pico-8 play session: hold → + tap 🅾

[t = 1 s] hold → ~1s, tap 🅾 ~2×
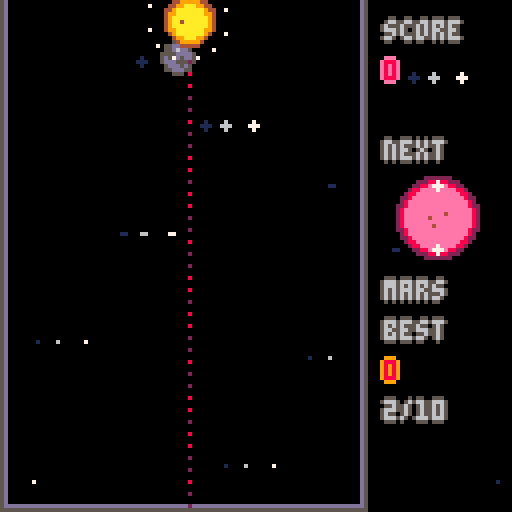
[t = 2 s] hold → ~2s, tap 🅾 ~4×
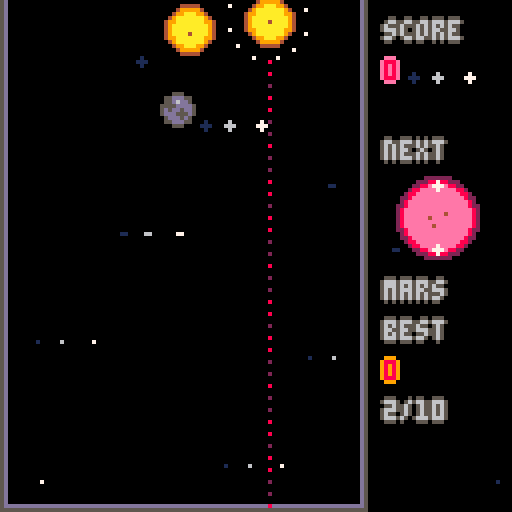
[t = 4 s] hold → ~4s, tap 🅾 ~7×
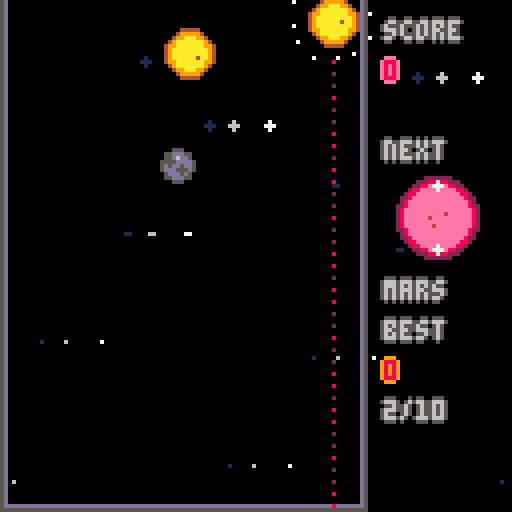
[t = 6 s] hold → ~6s, tap 🅾 ~10×
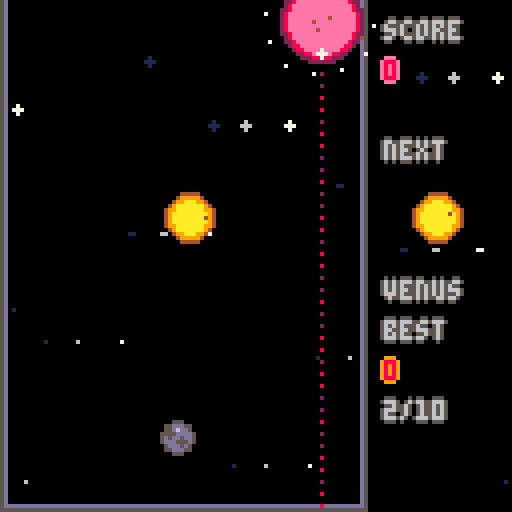
[t = 8 s] hold → ~8s, tap 🅾 ~14×
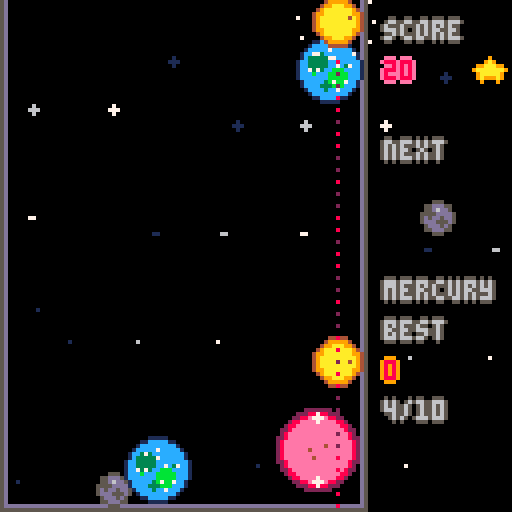

pico-8 cartridge
version 42
__lua__
-- cosmic cascade
-- by hailey stewart

-- tab 0: main
-- core game loop and initialization

function _init()
  -- initialize menu state first
  game_state = "menu"
  setup_menu()
  
  -- drop position and properties
  drop_x = 45        -- where we're aiming (centered in container)
  drop_y = 5         -- drop height (very top)
  
  -- game area (minimal 1px walls, ground 2px from bottom)
  ground_y = 126     -- ground starts 2 pixels from bottom
  container_left = 1    -- 1 pixel left wall
  container_right = 90  -- leaves 1px for right wall + space for ui
  
  -- drop system
  holding_planet = true  -- true = holding, false = can drop next
  
  -- planet type system
  current_planet_type = 1  -- start with mercury
  next_planet_type = random_small_planet()
  
  -- all planets on screen
  planets = {}
  
  -- particle system for merge effects
  particles = {}
  
  -- game scoring
  score = 0
  
  -- initialize game state variables
  high_score = 0
  restart_hold_time = 0
  restart_required_time = 1  -- 1 second
  hasdropped = false  -- track if player has dropped a planet yet
  failcounter = 0     -- fail counter for game over detection
end

function _update60()
  if game_state == "menu" then
    update_menu()
  elseif game_state == "playing" then
    -- update game state logic first
    update_game_state()
    
    if holding_planet then
      -- when holding: allow left/right movement for aiming
      if btn(0) then drop_x = drop_x - 2 end  -- left (faster for bigger container)
      if btn(1) then drop_x = drop_x + 2 end  -- right
      
      -- keep drop position within bounds (much larger container)
      local planet_radius = planet_types[current_planet_type][1]
      if drop_x - planet_radius < container_left then
        drop_x = container_left + planet_radius
      end
      if drop_x + planet_radius > container_right then
        drop_x = container_right - planet_radius
      end
      
      -- drop the planet when z is pressed
      if btnp(4) then
        -- create new planet and add to planets table
        local planet_radius = planet_types[current_planet_type][1]
        local new_planet = {
          x = drop_x,
          y = drop_y,
          vx = 0,
          vy = 0,
          planet_type = current_planet_type,
          weight = planet_radius,
          hitcount = 0,      -- initialize for game over detection
          failcounter = 0    -- initialize for game over detection
        }
        add(planets, new_planet)
        
        -- mark that we've dropped our first planet
        hasdropped = true
        
        -- prepare next planet
        current_planet_type = next_planet_type
        next_planet_type = random_small_planet()
      end
    end
    
    -- update physics
    update_physics()
    
    -- update particles
    update_particles()

    -- manual restart (x button) - only during gameplay
    if btnp(5) then
      restart_game()
    end
  elseif game_state == "gameover" then
    -- restart logic handled in update_game_state()
    update_game_state()
  end
end

function _draw()
  if game_state == "menu" then
    draw_menu()
  else
    -- clear screen with deep space background
    cls(0)  -- black background
    
    -- draw space background
    draw_space_background()
    
    -- draw container
    draw_container()
    
    -- draw all planets that have been dropped
    for planet in all(planets) do
      draw_planet(planet.x, planet.y, planet.planet_type)
      
      -- draw warning indicator for planets above danger zone
      if planet.failcounter and planet.failcounter > 3 then
        local planet_radius = planet_types[planet.planet_type][1]
        -- flashing red circle around failing planet
        local flash_color = 8 + flr(time() * 8) % 2  -- alternates between 8 and 9 (red/orange)
        circ(planet.x, planet.y, planet_radius + 1, flash_color)
      end
    end
    
    -- draw merge particle effects
    draw_particles()
    
    -- draw drop cursor and preview when holding (only during gameplay)
    if holding_planet and game_state == "playing" then
      draw_drop_preview()
    end
    
    -- draw ui
    draw_ui()
    
    -- draw game over screen if needed (no more victory state)
    if game_state == "gameover" then
      draw_game_over_screen()
    end
  end
end
-->8
-- tab 1: physics
-- planet movement, collisions, and merging

function update_physics()
  -- reset hitcount for all planets at start of frame
  for planet in all(planets) do
    planet.hitcount = planet.hitcount or 0
    planet.failcounter = planet.failcounter or 0
  end
  
  -- update all planets on screen
  for planet in all(planets) do
    local planet_radius = planet_types[planet.planet_type][1]
    
    -- reset collision impulses
    planet.ix = 0
    planet.iy = 0
    
    -- apply lighter gravity
    planet.vy = planet.vy + 0.05
    
    -- move planet
    planet.x = planet.x + planet.vx
    planet.y = planet.y + planet.vy
    
    -- bounce off ground
    if planet.y + planet_radius > ground_y then
      planet.y = ground_y - planet_radius
      planet.vy = abs(planet.vy) * -0.5
    end
    
    -- bounce off walls (updated for much larger container)
    if planet.x < container_left + planet_radius then
      planet.x = container_left + planet_radius
      planet.vx = abs(planet.vx) * 0.5
    end
    if planet.x > container_right - planet_radius then
      planet.x = container_right - planet_radius
      planet.vx = abs(planet.vx) * -0.5
    end
  end

  -- collision detection and merging
  local merges = {}
  
  for i = 1, #planets do
    for j = i + 1, #planets do
      local planet1 = planets[i]
      local planet2 = planets[j]
      local radius1 = planet_types[planet1.planet_type][1]
      local radius2 = planet_types[planet2.planet_type][1]
      
      -- calculate distance between planets
      local dx = planet1.x - planet2.x
      local dy = planet1.y - planet2.y
      local distance = sqrt(dx * dx + dy * dy)
      local min_distance = radius1 + radius2
      
      -- if planets are overlapping
      if distance < min_distance and distance > 0 then
        -- mark both planets as having been hit (for game over detection)
        planet1.hitcount = planet1.hitcount + 1
        planet2.hitcount = planet2.hitcount + 1
        
        -- calculate push amount
        local push = min_distance - distance
        
        -- use planet weight
        local weight1 = planet1.weight
        local weight2 = planet2.weight
        local total_weight = weight1 + weight2
        local strength1 = weight2 / total_weight
        local strength2 = weight1 / total_weight
        
        -- normalize direction
        dx = dx / distance
        dy = dy / distance
        
        -- accumulate impulses
        planet1.ix = planet1.ix + dx * push * strength1
        planet1.iy = planet1.iy + dy * push * strength1
        planet2.ix = planet2.ix - dx * push * strength2
        planet2.iy = planet2.iy - dy * push * strength2
        
        -- check for merge
        if planet1.planet_type == planet2.planet_type then
          add(merges, {planet1, planet2})
        end
      end
    end
  end
  
  -- apply accumulated impulses
  for planet in all(planets) do
    planet.x = planet.x + planet.ix * 0.7
    planet.y = planet.y + planet.iy * 0.7
    planet.vx = planet.vx + planet.ix * 0.35
    planet.vy = planet.vy + planet.iy * 0.35
  end
  
  -- process merges
  process_merges(merges)
end

function process_merges(merges)
  for merge in all(merges) do
    local planet1 = merge[1]
    local planet2 = merge[2]
    
    if planet1.deleted != true and planet2.deleted != true then
      -- calculate merge position
      local merge_x = (planet1.x + planet2.x) / 2
      local merge_y = (planet1.y + planet2.y) / 2
      
      -- create star particle effect at merge location
      create_merge_particles(merge_x, merge_y, planet1.planet_type)
      
      -- add score based on planet type (bigger bonus for later planets)
      score = score + planet1.planet_type * planet1.planet_type * 5
      
      -- special case: if both planets are suns, they disappear instead of merging
      if planet_types[planet1.planet_type][4] == "sun" and planet_types[planet2.planet_type][4] == "sun" then
        -- create extra spectacular particle effect for sun collision
        create_sun_collision_effect(merge_x, merge_y)
        -- add bonus score for sun collision
        score = score + 1000
        
        -- both suns disappear - no new planet created
        planet1.deleted = true
        planet2.deleted = true
        del(planets, planet1)
        del(planets, planet2)
        
      else
        -- normal merge: create new bigger planet
        local new_type = planet1.planet_type + 1
        if new_type <= #planet_types then
          local new_radius = planet_types[new_type][1]
          local new_planet = {
            x = merge_x,
            y = merge_y,
            vx = (planet1.vx + planet2.vx) / 2,
            vy = (planet1.vy + planet2.vy) / 2,
            planet_type = new_type,
            weight = new_radius,
            hitcount = 0,      -- initialize hitcount
            failcounter = 0    -- initialize failcounter
          }
          add(planets, new_planet)
          
          -- special celebration for creating the sun!
          if planet_types[new_type][4] == "sun" then
            create_sun_celebration(merge_x, merge_y)
          end
        end
        
        -- remove old planets
        planet1.deleted = true
        planet2.deleted = true
        del(planets, planet1)
        del(planets, planet2)
      end
    end
  end
end

function create_sun_collision_effect(x, y)
  -- massive particle explosion when two suns collide
  for i = 1, 150 do
    local angle = rnd(1)
    local speed = rnd(12) + 5  -- faster and more spread out
    local particle = {
      x = x,
      y = y,
      vx = cos(angle) * speed,
      vy = sin(angle) * speed,
      life = 100 + rnd(50),  -- longer lasting
      max_life = 100 + rnd(50),
      color = rnd() > 0.3 and 7 or (rnd() > 0.5 and 9 or 10),  -- white, orange, yellow
      size = rnd(4) + 3  -- bigger particles
    }
    particle.max_life = particle.life
    add(particles, particle)
  end
end

function create_sun_celebration(x, y)
  -- extra spectacular particle effect for the sun
  for i = 1, 100 do
    local angle = rnd(1)
    local speed = rnd(8) + 3
    local particle = {
      x = x,
      y = y,
      vx = cos(angle) * speed,
      vy = sin(angle) * speed,
      life = 80 + rnd(40),
      max_life = 80 + rnd(40),
      color = rnd() > 0.5 and 9 or 10,  -- orange and yellow
      size = rnd(3) + 2
    }
    particle.max_life = particle.life
    add(particles, particle)
  end
end
-->8
-- tab 2: planets
-- planet configurations and drawing functions

-- planet configurations: radius, main_color, accent_color, name
planet_types = {
  {4, 5, 13, "mercury"},     -- tiny
  {6, 9, 4, "venus"},        -- small  
  {8, 12, 7, "earth"},       -- medium
  {10, 8, 2, "mars"},        -- large
  {12, 11, 3, "jupiter"},    -- bigger gas giant with rings
  {14, 10, 9, "saturn"},     -- big with prominent rings
  {17, 13, 5, "uranus"},     -- ice giant
  {19, 1, 12, "neptune"},    -- ice giant
  {22, 6, 5, "pluto"},       -- dwarf planet
  {24, 9, 10, "sun"},        -- the ultimate goal!
}

function random_small_planet()
  -- only spawn the 4 smallest planets for now
  return flr(rnd(4)) + 1
end

function draw_planet(x, y, planet_type)
  local config = planet_types[planet_type]
  local radius = config[1]
  local main_color = config[2]
  local accent_color = config[3]
  local name = config[4]
  
  if name == "mercury" then
    -- mercury: cratered surface
    circfill(x, y, radius, 5)      -- gray base
    circfill(x, y, radius - 1, 13) -- lighter center
    -- multiple craters
    circfill(x - 2, y - 1, 1, 5)
    circfill(x + 1, y + 1, 1, 5)
    pset(x, y - 2, 6)
    
  elseif name == "venus" then
    -- venus: thick atmosphere
    circfill(x, y, radius, 4)      -- brown base
    circfill(x, y, radius - 1, 9)  -- orange atmosphere
    circfill(x, y, radius - 2, 10) -- yellow center
    -- atmospheric swirls (adjusted for smaller size)
    for i = 1, 2 do
      local angle = time() * 0.5 + i
      local sx = x + cos(angle) * (radius - 2)
      local sy = y + sin(angle) * 1
      pset(sx, sy, 4)
    end
    
  elseif name == "earth" then
    -- earth: blue with continents and extended atmosphere/clouds
    circfill(x, y, radius, 1)      -- dark blue base
    circfill(x, y, radius - 1, 12) -- blue oceans
    
    -- continents (green/brown) - extended 1 radius outward
    circfill(x - 3, y - 2, 2, 3)   -- continent 1 (larger)
    circfill(x + 2, y + 2, 2, 11)  -- continent 2 (larger)
    circfill(x - 1, y + 4, 1, 3)   -- small island (extended)
    pset(x + 4, y - 1, 3)          -- additional land (extended)
    pset(x - 4, y + 1, 11)         -- additional land (extended)
    
    -- white clouds extending 1 radius beyond surface
    pset(x - 5, y, 7)              -- extended cloud
    pset(x + 5, y - 1, 7)          -- extended cloud
    pset(x + 2, y + 5, 7)          -- extended cloud
    pset(x, y - 5, 7)              -- extended cloud
    pset(x - 3, y - 4, 7)          -- extended cloud
    pset(x + 4, y + 3, 7)          -- extended cloud
    -- original closer clouds
    pset(x - 3, y, 7)
    pset(x + 2, y - 1, 7)
    pset(x + 1, y + 3, 7)
    pset(x, y - 3, 7)
    
  elseif name == "mars" then
    -- mars: red planet with polar caps
    circfill(x, y, radius, 2)      -- dark red base
    circfill(x, y, radius - 1, 8)  -- red surface
    circfill(x, y, radius - 2, 14) -- light red center
    -- polar ice caps (adjusted for smaller size)
    circfill(x, y - radius + 2, 1, 7) -- north pole
    circfill(x, y + radius - 2, 1, 7) -- south pole
    -- dust storms
    pset(x - 2, y, 4)
    pset(x + 2, y - 1, 4)
    pset(x - 1, y + 2, 4)
    
  elseif name == "jupiter" then
    -- jupiter: gas giant with subtle rings and great red spot
    -- draw subtle rings first (jupiter has faint rings)
    for r = 10, 11 do
      for angle = 0, 1, 0.1 do
        local ring_x = x + cos(angle) * r
        local ring_y = y + sin(angle) * r
        if rnd() > 0.7 then  -- sparse, faint rings
          pset(ring_x, ring_y, 5)
        end
      end
    end
    
    -- draw planet body (adjusted for radius 12)
    circfill(x, y, radius - 2, 3)      -- dark green base
    circfill(x, y, radius - 3, 11)     -- light green
    circfill(x, y, radius - 4, 10)     -- yellow center
    
    -- horizontal bands
    for i = -2, 2 do
      line(x - radius + 3, y + i * 2, x + radius - 3, y + i * 2, 3)
    end
    -- great red spot
    circfill(x - 2, y + 1, 2, 8)
    circfill(x - 2, y + 1, 1, 2)
    
  elseif name == "saturn" then
    -- saturn: pale yellow with prominent rings inside the radius
    -- draw rings first (behind the planet) - adjusted for radius 14
    for r = 10, 12 do
      circ(x, y, r, 6)  -- outer ring system
    end
    for r = 7, 8 do
      circ(x, y, r, 5)  -- inner ring system
    end

    -- draw planet body (smaller than full radius to fit rings)
    circfill(x, y, 8, 4)      -- brown base
    circfill(x, y, 7, 10)     -- yellow
    circfill(x, y, 6, 9)      -- orange center

    -- draw rings in front (partial overlap)
    for r = 10, 12 do
      -- draw only parts of rings that would be in front
      for angle = 0.3, 0.7, 0.05 do
        local ring_x = x + cos(angle) * r
        local ring_y = y + sin(angle) * r
        pset(ring_x, ring_y, 6)
      end
    end
    
  elseif name == "uranus" then
    -- uranus: distinctive cyan ice giant (adjusted for radius 17)
    circfill(x, y, radius, 1)      -- dark base
    circfill(x, y, radius - 1, 12) -- light blue main color
    circfill(x, y, radius - 2, 7)  -- white icy center
    
    -- uranus is tilted on its side - draw tilted bands
    for i = -4, 4 do
      local band_x1 = x - radius + 4 + i * 2
      local band_y1 = y - radius + 8
      local band_x2 = x + radius - 4 + i * 2  
      local band_y2 = y + radius - 8
      line(band_x1, band_y1, band_x2, band_y2, 13)
    end
    
    -- ice crystals in distinctive pattern (more for larger size)
    for i = 1, 10 do
      local angle = i * 0.1
      local ix = x + cos(angle) * (radius - 5)
      local iy = y + sin(angle) * (radius - 5)
      pset(ix, iy, 7)
    end
    
  elseif name == "neptune" then
    -- neptune: distinctive deep blue with pink storm features (adjusted for radius 19)
    circfill(x, y, radius, 0)      -- black base
    circfill(x, y, radius - 1, 1)  -- dark blue
    circfill(x, y, radius - 2, 12) -- light blue middle
    
    -- distinctive pink storm systems (using color 14) - larger for bigger planet
    circfill(x - 6, y - 5, 5, 14)   -- large pink storm
    circfill(x - 6, y - 5, 4, 2)    -- dark red center
    circfill(x + 5, y + 4, 3, 14)   -- smaller pink storm
    
    -- unique wind pattern with pink highlights (more for larger size)
    for i = 1, 8 do
      local angle = time() * 0.4 + i * 0.25
      local wx = x + cos(angle) * (radius - 4)
      local wy = y + sin(angle) * 4
      local color = (i % 2 == 0) and 14 or 7  -- alternate pink and white
      pset(wx, wy, color)
    end
    
    -- additional pink atmospheric features
    pset(x - 3, y + 7, 14)
    pset(x + 7, y - 2, 14)
    pset(x - 7, y + 3, 14)
    pset(x + 2, y - 8, 14)
    
  elseif name == "pluto" then
    -- pluto: small, icy dwarf planet (standalone, no charon)
    circfill(x, y, radius, 5)      -- gray base
    circfill(x, y, radius - 1, 6)  -- lighter gray
    circfill(x, y, radius - 2, 7)  -- white center
    -- surface features (heart-shaped region like real pluto)
    circfill(x - 4, y - 4, 3, 4)   -- dark region (like real pluto's heart)
    circfill(x + 2, y + 3, 4, 5)   -- another surface feature
    circfill(x - 2, y + 5, 2, 13)  -- bright icy region
    -- surface details
    pset(x + 6, y - 2, 4)          -- surface marking
    pset(x - 6, y + 1, 7)          -- ice patch
    
  elseif name == "sun" then
    -- sun: massive, brilliant star with solar flares (adjusted for radius 24)
    -- solar corona (outermost layer)
    for r = radius - 2, radius do
      circ(x, y, r, 9)  -- orange corona
    end
    
    -- main solar body
    circfill(x, y, radius - 3, 10)  -- yellow base
    circfill(x, y, radius - 5, 9)   -- orange middle
    circfill(x, y, radius - 7, 8)   -- red core
    
    -- solar flares and prominences (adjusted for smaller size)
    for i = 1, 8 do
      local angle = time() + i * 0.25
      local flare_x = x + cos(angle) * (radius - 2)
      local flare_y = y + sin(angle) * (radius - 2)
      local flare_length = sin(time() * 2 + i) * 2 + 3  -- shorter flares
      local end_x = flare_x + cos(angle) * flare_length
      local end_y = flare_y + sin(angle) * flare_length
      line(flare_x, flare_y, end_x, end_y, 9)
    end
    
    -- sunspots (adjusted positions)
    circfill(x - 4, y - 3, 1, 2)
    circfill(x + 3, y + 2, 1, 0)
    circfill(x - 1, y + 4, 1, 4)
  end
end
-->8
-- tab 3: particles
-- particle system for merge effects

function create_merge_particles(x, y, planet_type)
  -- create bigger, more spectacular white star particles
  local particle_count = 30 + planet_type * 5  -- more particles for bigger planets
  
  for i = 1, particle_count do
    local angle = rnd(1)  -- random direction
    local speed = rnd(5) + 2  -- faster, more dramatic spread
    local particle = {
      x = x,
      y = y,
      vx = cos(angle) * speed,
      vy = sin(angle) * speed,
      life = 40 + rnd(30),  -- longer lasting particles
      max_life = 40 + rnd(30),
      color = 7,  -- bright white
      size = rnd(2) + 1  -- varying particle sizes
    }
    particle.max_life = particle.life
    add(particles, particle)
  end
  
  -- add some special golden particles for bigger planets
  if planet_type >= 5 then  -- jupiter and above
    for i = 1, 10 do
      local angle = rnd(1)
      local speed = rnd(3) + 1
      local particle = {
        x = x,
        y = y,
        vx = cos(angle) * speed,
        vy = sin(angle) * speed,
        life = 50 + rnd(20),
        max_life = 50 + rnd(20),
        color = 10,  -- golden yellow
        size = 2
      }
      particle.max_life = particle.life
      add(particles, particle)
    end
  end
end

function update_particles()
  for p in all(particles) do
    -- move particle
    p.x = p.x + p.vx
    p.y = p.y + p.vy
    
    -- apply gravity and friction
    p.vy = p.vy + 0.1  -- slight gravity
    p.vx = p.vx * 0.98  -- air resistance
    p.vy = p.vy * 0.98
    
    -- fade out over time
    p.life = p.life - 1
    
    -- remove dead particles
    if p.life <= 0 then
      del(particles, p)
    end
  end
end

function draw_particles()
  for p in all(particles) do
    -- draw star shape that fades out with varying sizes
    local fade = p.life / p.max_life
    if fade > 0.3 then
      -- draw larger plus sign for star effect
      local size = p.size or 1
      pset(p.x, p.y, p.color)
      for s = 1, size do
        pset(p.x - s, p.y, p.color)
        pset(p.x + s, p.y, p.color)
        pset(p.x, p.y - s, p.color)
        pset(p.x, p.y + s, p.color)
      end
    else
      -- just single pixel when fading
      pset(p.x, p.y, p.color)
    end
  end
end
-->8
-- tab 4: ui
-- user interface and drawing functions

function draw_space_background()
  -- clear to black space
  cls(0)
  
  -- draw scrolling galaxy background
  draw_moving_galaxy()
end

function draw_moving_galaxy()
  -- multiple layers for parallax effect
  draw_galaxy_layer(0.3, 1, 19)   -- slow moving distant stars
  draw_galaxy_layer(0.7, 6, 15)   -- medium speed gray stars  
  draw_galaxy_layer(1.2, 7, 13)   -- faster white stars
  draw_cosmic_dust()              -- moving cosmic dust clouds
  draw_shooting_stars()           -- angled shooting stars
end

function draw_galaxy_layer(speed, color, star_count)
  local scroll_offset = time() * speed * 10
  
  for star_id = 1, star_count do
    -- create deterministic star positions that repeat seamlessly
    local base_x = (star_id * 47) % 256  -- use 256 for seamless wrapping
    local star_y = (star_id * 31) % 128
    
    -- apply scrolling with wrapping
    local star_x = (base_x + scroll_offset) % 256
    
    -- only draw if star is on screen (with extra margin for wrapping)
    if star_x < 140 then
      -- handle screen wrapping
      local screen_x = star_x % 128
      
      -- different star types based on star_id
      local star_type = star_id % 4
      
      if star_type == 0 then
        -- single pixel
        pset(screen_x, star_y, color)
        
      elseif star_type == 1 then
        -- small cross
        pset(screen_x, star_y, color)
        if screen_x > 0 then pset(screen_x-1, star_y, color) end
        if screen_x < 127 then pset(screen_x+1, star_y, color) end
        if star_y > 0 then pset(screen_x, star_y-1, color) end
        if star_y < 127 then pset(screen_x, star_y+1, color) end
        
      elseif star_type == 2 then
        -- double pixel
        pset(screen_x, star_y, color)
        if screen_x < 127 then pset(screen_x+1, star_y, color) end
        
      else
        -- single bright pixel
        pset(screen_x, star_y, color)
      end
    end
  end
end

function draw_cosmic_dust()
  -- slow moving cosmic dust clouds
  local dust_scroll = time() * 0.5 * 10
  
  for dust_id = 1, 6 do
    local base_x = (dust_id * 67) % 256
    local dust_y = (dust_id * 41) % 128
    local dust_x = (base_x + dust_scroll) % 256
    
    if dust_x < 140 then
      local screen_x = dust_x % 128
      
      -- create small dust cloud clusters
      for i = 0, 3 do
        for j = 0, 2 do
          local cloud_x = screen_x + i
          local cloud_y = dust_y + j
          
          if cloud_x < 128 and cloud_y < 128 then
            -- very subtle dark blue dust
            if (cloud_x + cloud_y + dust_id) % 3 == 0 then
              pset(cloud_x, cloud_y, 1)  -- dark blue
            end
          end
        end
      end
    end
  end
end

function draw_shooting_stars()
  -- shooting stars with angled trajectories
  for star_id = 1, 4 do
    -- each shooting star has a different cycle time
    local cycle_time = 3 + star_id * 0.7  -- different speeds
    local star_progress = (time() + star_id * 2) % cycle_time / cycle_time
    
    -- only show shooting star for part of its cycle
    if star_progress > 0.1 and star_progress < 0.4 then
      -- deterministic starting position and angle for each star
      local start_x = 140 + (star_id * 43) % 50  -- start off-screen right
      local start_y = (star_id * 37) % 100       -- random y position
      local angle = 0.15 + (star_id * 0.1)      -- different angles
      
      -- calculate current position based on progress
      local distance = star_progress * 200  -- how far it's traveled
      local current_x = start_x - cos(angle) * distance
      local current_y = start_y + sin(angle) * distance
      
      -- draw the shooting star trail
      local trail_length = 8 + star_id * 2
      for i = 0, trail_length do
        local trail_x = current_x + cos(angle) * i * 2
        local trail_y = current_y - sin(angle) * i * 2
        
        if trail_x >= 0 and trail_x < 128 and trail_y >= 0 and trail_y < 128 then
          -- fade the trail from bright white to dark
          local brightness = 7 - flr(i / 3)  -- fade from white to darker
          if brightness > 0 then
            pset(trail_x, trail_y, max(brightness, 1))
          end
        end
      end
      
      -- bright head of shooting star
      if current_x >= 0 and current_x < 128 and current_y >= 0 and current_y < 128 then
        pset(current_x, current_y, 7)      -- bright white head
        pset(current_x-1, current_y, 7)    -- make head slightly wider
        pset(current_x, current_y-1, 7)
      end
    end
  end
end

function draw_container()
  -- draw two-layer container: outer purple, inner black
  
  -- outer purple layer (thicker walls)
  -- outer ground (2 pixels thick)
  line(container_left - 1, ground_y, container_right + 1, ground_y, 13)      -- purple ground line
  line(container_left - 1, ground_y + 1, container_right + 1, ground_y + 1, 5) -- second ground line
  
  -- outer left wall (2 pixels thick)  
  line(container_left - 1, 0, container_left - 1, ground_y + 1, 5)          -- outer purple left wall
  line(container_left, 0, container_left, ground_y, 13)                      -- inner purple left wall
  
  -- outer right wall (2 pixels thick)
  line(container_right, 0, container_right, ground_y, 13)                    -- inner purple right wall  
  line(container_right + 1, 0, container_right + 1, ground_y + 1, 5)        -- outer purple right wall
  
  -- inner black layer (1 pixel inside the purple)
  -- inner ground
  line(container_left + 1, ground_y - 1, container_right - 1, ground_y - 1, 0) -- black ground line
  
  -- inner left wall
  line(container_left + 1, 0, container_left + 1, ground_y - 1, 0)          -- black left wall
  
  -- inner right wall
  line(container_right - 1, 0, container_right - 1, ground_y - 1, 0)        -- black right wall
  
  -- danger indicator when failcounter > 3
  if failcounter > 3 then
    local container_width = container_right - container_left
    local fail_width = container_width * 0.5 * (failcounter / 120)
    -- red warning bars from left and right (shrunk by 1 pixel each side)
    rectfill(container_left + 1, 7, container_left + fail_width, 9, 8)  -- left red bar (moved 1 pixel right)
    rectfill(container_right - fail_width, 7, container_right - 1, 9, 8) -- right red bar (moved 1 pixel left)
  end
end

function draw_drop_preview()
  local planet_radius = planet_types[current_planet_type][1]
  
  -- draw a glowing drop path (adjusted for new container)
  for y = drop_y + 10, ground_y, 3 do
    local glow = sin(time() * 2 + y * 0.1) * 0.5 + 0.5
    local color = glow > 0.5 and 8 or 2
    pset(drop_x, y, color)
  end
  
  -- draw the planet we're about to drop
  draw_planet(drop_x, drop_y, current_planet_type)
  
  -- draw orbital indicator around planet
  for i = 1, 12 do
    local angle = i / 12 + time() * 0.5
    local orbit_x = drop_x + cos(angle) * (planet_radius + 4)
    local orbit_y = drop_y + sin(angle) * (planet_radius + 4)
    pset(orbit_x, orbit_y, 7)
  end
end

function draw_ui()
  -- right side ui - clean format
  local ui_x = 96
  
  -- large "score" header with light grey text and dark grey outline
  sprint("score", ui_x, 5, 6, 5)  -- light grey with dark grey outline
  
  -- score value in pink with peach outline
  sprint(score, ui_x, 15, 8, 14)  -- red text with pink outline
  if score > high_score then
    sprint("★", ui_x + 23, 15, 10, 9)  -- yellow star with orange outline (new best!)
  end
  
  -- large "next" header in light grey text and dark grey outline
  sprint("next", ui_x, 35, 6, 5)  -- light grey with dark grey outline
  
  -- next planet preview with planet name
  draw_planet(ui_x + 13, 54, next_planet_type)
  
  -- draw planet name under the preview
  local planet_name = planet_types[next_planet_type][4]
  sprint(planet_name, ui_x, 70, 6, 5)  -- light grey with dark grey outline
  
  -- best section with light grey text and dark grey outline
  sprint("best", ui_x, 80, 6, 5)  -- light grey with dark grey outline
  sprint(high_score, ui_x, 90, 8, 9)  -- red with orange outline
  
  -- progress section (show highest planet achieved) with light grey text and dark grey outline
  local max_planet = 1
  local sun_count = 0
  for planet in all(planets) do
    max_planet = max(max_planet, planet.planet_type)
    if planet_types[planet.planet_type][4] == "sun" then
      sun_count = sun_count + 1
    end
  end
  
  if sun_count > 0 then
    sprint("sun ★", ui_x, 100, 10, 9)  -- orange with yellow outline
    sprint("achieved!", ui_x, 110, 10, 9)  -- orange with yellow outline
  else
    sprint(max_planet .. "/" .. #planet_types, ui_x, 100, 6, 5)  -- light grey with dark grey outline
  end
end

-- outlined text function
function sprint(text, x, y, col1, col2)
  print(text, x, y+1, col2)   -- shadow down
  print(text, x, y-1, col2)   -- shadow up  
  print(text, x+1, y, col2)   -- shadow right
  print(text, x-1, y, col2)   -- shadow left
  print(text, x, y, col1)     -- main text on top
end
-->8
-- tab 5: gamelogic
-- game states, scoring, and additional features

-- game state management (menu, playing, and gameover)
game_state = "menu"

-- high score system
high_score = 0

-- play again system
restart_hold_time = 0
restart_required_time = 1  -- 1 second

-- fail counter system
failcounter = 0

-- menu system
menu_planets = {}

-- sprite-based text drawing
function draw_sprite_text_cosmic(x, y)
  -- draw top half of cosmic (sprites 000-005)
  for i = 0, 5 do
    spr(i, x + i * 8, y)
  end
  
  -- draw bottom half of cosmic (sprites 016-021)  
  for i = 0, 5 do
    spr(16 + i, x + i * 8, y + 8)
  end
end

function draw_sprite_text_cascade(x, y)
  -- draw top half of cascade (sprites 006-012)
  for i = 0, 6 do
    spr(6 + i, x + i * 8, y)
  end
  
  -- draw bottom half of cascade (sprites 022-028)  
  for i = 0, 6 do
    spr(22 + i, x + i * 8, y + 8)
  end
end

-- menu setup function
function setup_menu()
  menu_planets = {}
  for i = 1, 20 do
    local planet_type = flr(rnd(#planet_types)) + 1  -- all planet types for menu
    local planet_radius = planet_types[planet_type][1]
    local y = rnd(128)
    menu_planets[i] = {
      x = rnd(128),
      y = y,
      vy = y / 50,
      planet_type = planet_type,
      radius = planet_radius
    }
  end
end

-- menu update function
function update_menu()
  for i, planet in pairs(menu_planets) do
    planet.y = planet.y + planet.vy
    planet.vy = planet.vy + 0.02
    if planet.y > 128 + planet.radius then
      planet.x = rnd(128)
      planet.vy = 0
      planet.planet_type = flr(rnd(#planet_types)) + 1  -- all planet types
      planet.radius = planet_types[planet.planet_type][1]
      planet.y = -planet.radius - 10
    end
  end
  
  if btnp(4) then
    start_game()
  end
end

-- menu drawing function
function draw_menu()
  -- draw space background
  draw_space_background()
  
  -- draw falling planets
  for i, planet in pairs(menu_planets) do
    draw_planet(planet.x, planet.y, planet.planet_type)
  end
  
  -- draw custom sprite-based title (properly centered)
  draw_sprite_text_cosmic(40, 25)    -- cosmic: 48px wide, centered at (128-48)/2 = 40
  draw_sprite_text_cascade(36, 45)   -- cascade: 56px wide, centered at (128-56)/2 = 36
  
  -- draw subtitle and instructions
  local subtitles = {
    "a \"suika game\" clone",
    "in space!",
    "",
    "press 🅾️ to start "
  }
  
  for i = 1, #subtitles do
    local text = subtitles[i]
    local col, outline_col
    if i > 3 then
      col = 8        -- red for start instruction
      outline_col = 14  -- pink outline
    else
      col = 6        -- light grey for subtitles
      outline_col = 5   -- dark grey outline
    end
    sprint(text, 65 - #text * 2, 84 + i * 7, col, outline_col)
  end
  
  -- draw high score if we have one
  if high_score > 0 then
    sprint("best: " .. high_score, 64 - (#("best: " .. high_score) * 2), 64, 6, 5)
  end
end

-- start game function
function start_game()
  game_state = "playing"
  planets = {}
  particles = {}
  drop_x = 45
  holding_planet = true
  current_planet_type = 1
  next_planet_type = random_small_planet()
  score = 0
  restart_hold_time = 0
  hasdropped = false
  failcounter = 0
end

-- game over detection
function check_game_over()
  local maxfailcount = 0
  
  for planet in all(planets) do
    local planet_radius = planet_types[planet.planet_type][1]
    local ymin = planet.y - planet_radius
    
    if ymin < 8 and planet.hitcount and planet.hitcount > 0 then
      planet.failcounter = (planet.failcounter or 0) + 1
      maxfailcount = max(maxfailcount, planet.failcounter)
    else
      planet.failcounter = 0
    end
    
    planet.hitcount = 0
  end
  
  if maxfailcount > 0 then
    failcounter = failcounter + 1
    if failcounter > 120 then
      return true
    end
  else
    failcounter = 0
  end
  
  return false
end

-- container overflow detection
function check_container_overflow()
  local planets_in_upper_half = 0
  for planet in all(planets) do
    if planet.y < ground_y / 2 then
      planets_in_upper_half = planets_in_upper_half + 1
    end
  end
  return planets_in_upper_half > 8
end

-- main game state update function
function update_game_state()
  if game_state == "playing" then
    if hasdropped then
      if check_game_over() then
        game_state = "gameover"
        if score > high_score then
          high_score = score
        end
      end
    end
  elseif game_state == "gameover" then
    if btn(4) then
      restart_hold_time = restart_hold_time + 1/60
      if restart_hold_time >= restart_required_time then
        restart_game()
      end
    else
      restart_hold_time = 0
    end
  end
end

-- restart function (returns to menu instead of directly restarting)
function restart_game()
  game_state = "menu"
  setup_menu()
  restart_hold_time = 0
end

-- game over screen drawing
function draw_game_over_screen()
  -- overlay
  for y = 30, 85 do
    for x = 20, 108 do
      if (x + y) % 2 == 0 then
        pset(x, y, 0)
      end
    end
  end
  
  -- game over box
  rectfill(25, 35, 103, 80, 1)
  rect(25, 35, 103, 80, 0)
  
  -- text with outlines
  sprint("game over", 46, 40, 8, 2)
  sprint("final score:", 42, 50, 6, 5)
  
  local score_str = tostr(score)
  local score_x = 64 - (#score_str * 2)
  sprint(score_str, score_x, 60, 8, 2)
  
  sprint("hold z to menu", 34, 70, 6, 5)
  
  -- progress circle when holding z
  if btn(4) then
    -- circle position
    local x = 63.5
    local y = 90.5
    
    -- draw circle background and outline
    circfill(x, y, 7, 9)
    circ(x, y, 7, 0)
    
    -- progress calculation
    local progress = restart_hold_time / restart_required_time
    
    -- draw progress arc
    for a = 0.001, progress, 0.003 do
      local x2 = cos(0.25 - a) * 6 + x
      local y2 = sin(0.25 - a) * 6 + y
      line(x, y, x2, y2, 8)
    end
  end
end
__gfx__
00888880008888800088888000888008880088008888800000888880008888000888880008888800088880088888800888880000000000000000000000000000
08999998089999980899999808999889998899889999980008999998089999808999998089999980899998899999888999998000000000000000000000000000
89999999899999998999999989999999999899899999998089999999899999989999999899999998999999899999988999998000000000000000000000000000
89988899899888998998889989988998899899899888998089988899899889989988899899888998998899899889998998880000000000000000000000000000
89980088899808998999988889988998899899899800880089980088899889989999888899800888998899899808998998800000000000000000000000000000
89980088899808998888999989980880899899899800880089980088899999988889999899800888999999899808998999980000000000000000000000000000
89988899899888998998889989980000899899899888998089988899899889989988899899888998998899899889998998880000000000000000000000000000
89999999899999998999999989980000899899899999998089999999899889989999999899999998998899899999988999998000000000000000000000000000
08999998089999980899999889980000899899889999980008999998899889988999998089999988998899899999888999998000000000000000000000000000
00888880008888800088888008800000088088008888800000888880088008800888880008888800880088088888800888880000000000000000000000000000
__map__
0000000000000000000000000000000000000000000000000000000000000000000000000000000000000000000000000000000000000000000000000000000000000000000000000000000000000000000000000000000000000000000000000000000000000000000000000000000000000000000000000000000000000000
0000000000000000000000000000000000000000000000000000000000000000000000000000000000000000000000000000000000000000000000000000000000000000000000000000000000000000000000000000000000000000000000000000000000000000000000000000000000000000000000000000000000000000
0000000000000000000000000000000000000000000000000000000000000000000000000000000000000000000000000000000000000000000000000000000000000000000000000000000000000000000000000000000000000000000000000000000000000000000000000000000000000000000000000000000000000000
0000000000000000000000000000000000000000000000000000000000000000000000000000000000000000000000000000000000000000000000000000000000000000000000000000000000000000000000000000000000000000000000000000000000000000000000000000000000000000000000000000000000000000
0000000000000000000000000000000000000000000000000000000000000000000000000000000000000000000000000000000000000000000000000000000000000000000000000000000000000000000000000000000000000000000000000000000000000000000000000000000000000000000000000000000000000000
0000000000000000000000000000000000000000000000000000000000000000000000000000000000000000000000000000000000000000000000000000000000000000000000000000000000000000000000000000000000000000000000000000000000000000000000000000000000000000000000000000000000000000
0000000000000000000000000000000000000000000000000000000000000000000000000000000000000000000000000000000000000000000000000000000000000000000000000000000000000000000000000000000000000000000000000000000000000000000000000000000000000000000000000000000000000000
0000000000000000000000000000000200000000000000000000000000000000000000000000000000000000000000000000000000000000000000000000000000000000000000000000000000000000000000000000000000000000000000000000000000000000000000000000000000000000000000000000000000000000
0000000000000000000000000000000000000000000000000000000000000000000000000000000000000000000000000000000000000000000000000000000000000000000000000000000000000000000000000000000000000000000000000000000000000000000000000000000000000000000000000000000000000000
0000000000000000000000000000000000000000000000000000000000000000000000000000000000000000000000000000000000000000000000000000000000000000000000000000000000000000000000000000000000000000000000000000000000000000000000000000000000000000000000000000000000000000
0000000000000000000000000000000000000000000000000000000000000000000000000000000000000000000000000000000000000000000000000000000000000000000000000000000000000000000000000000000000000000000000000000000000000000000000000000000000000000000000000000000000000000
0000000000000000000000000000000000000000000000000000000000000000000000000000000000000000000000000000000000000000000000000000000000000000000000000000000000000000000000000000000000000000000000000000000000000000000000000000000000000000000000000000000000000000
0000000000000000000000000000000000000000000000000000000000000000000000000000000000000000000000000000000000000000000000000000000000000000000000000000000000000000000000000000000000000000000000000000000000000000000000000000000000000000000000000000000000000000
0000000000000000000000000000000000000000000000000000000000000000000000000000000000000000000000000000000000000000000000000000000000000000000000000000000000000000000000000000000000000000000000000000000000000000000000000000000000000000000000000000000000000000
0000000000000000000000000000000000000000000000000000000000000000000000000000000000000000000000020000000000000000000000000000000000000000000000000000000000000000000000000000000000000000000000000000000000000000000000000000000000000000000000000000000000000000
0000000000000000000000000000000000000000000000000000000000000000000000000000000000000000000000000000000000000000000000000000000000000000000000000000000000000000000000000000000000000000000000000000000000000000000000000000000000000000000000000000000000000000
0000000000000000000000000000000000000000000000000000000000000000000000000000000000000000000000000000000000000000000000000000000000000000000000000000000000000000000000000000000000000000000000000000000000000000000000000000000000000000000000000000000000000000
0000000000000000000000000000000000000000000000000000000000000000000000000000000000000000000000000000000000000000000000000000000000000000000000000000000000000000000000000000000000000000000000000000000000000000000000000000000000000000000000000000000000000000
0000000000000000000000000000000000000000000000000000000000000000000000000000000000000000000000000000000000000000000000000000000000000000000000000000000000000000000000000000000000000000000000000000000000000000000000000000000000000000000000000000000000000000
0000000000000000000000000000000000000000000000020000000000000000000000000000000000000000000000000000000000000000000000000000000000000000000000000000000000000000000000000000000000000000000000000000000000000000000000000000000000000000000000000000000000000000
0000000000000000000000000000000000000000000000000000000000000000000000000000000000000000000000000000000000000000000000000000000000000000000000000000000000000000000000000000000000000000000000000000000000000000000000000000000000000000000000000000000000000000
0000000000000000000000000000000000000000000000000000000000000000000000000000000000000000000000000000000000000000000000000000000000000000000000000000000000000000000000000000000000000000000000000000000000000000000000000000000000000000000000000000000000000000
0000000000000000000000000000000000000000000000000000000000000000000000000000000000000000000000000000000000000000000000000000000000000000000000000000000000000000000000000000000000000000000000000000000000000000000000000000000000000000000000000000000000000000
0000000000000000000000000000000000000000000000000000000000000000000000000000000000000000000000000000000000000000000000000000000000000000000000000000000000000000000000000000000000000000000000000000000000000000000000000000000000000000000000000000000000000000
0000000000000000000200000000000000000000000000000000000000000000000000000000000000000000000000000000000000000000000000000000000000000000000000000000000000000000000000000000000000000000000000000000000000000000000000000000000000000000000000000000000000000000
